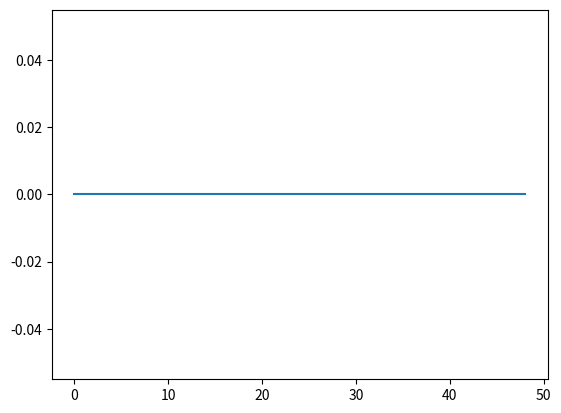

The script that saved this image:

'''
Remider CodingRules: 
Zeilenumbruch bei Spalte 120
Modulname, Klassennamen als CamelCase
Variablennamen, Methodennamen, Funktionsnamen mit unter_strichen
Bitte nicht CamelCase und Unterstriche mischen
'''

'''
I have made the decission to not include anything form the tests 
or from the original code itself.
This module should be able to work on its own, but it will be with basically no explanation in the code itself
for this look at the simpleFlowsTest.
'''

''' Imports '''
import numpy as np
import matplotlib.pyplot as plt

''' Setup '''
print("Couetteflow")

# velocity_set
channels = 9
relaxation = 0.5
uw = 0.1
velocity_set = np.array([[0, 1, 0, -1, 0, 1, -1, -1, 1],
                         [0,0,1,0,-1,1,1,-1,-1]]).T
# grids
size = 50
topbottom_boundary = 2
size_x = size                     # 50
size_y = size + topbottom_boundary # 52
# initilization of the grids used
grid = np.ones((channels,size_x,size_y))
rho_v = np.zeros((size_x,size_y))
ux_v = np.zeros((size_x,size_y))
uy_v = np.zeros((size_x,size_y))

# steps
steps = 5000
''' functions '''


def stream(grid):
    for i in range(1,9):
        grid[i] = np.roll(grid[i],velocity_set[i], axis = (0,1))


def equilibrium(rho, ux, uy):
    equilibrium = np.zeros(9)
    uxy = ux + uy
    uu = ux * ux + uy * uy
    equilibrium[0] = (2 * rho / 9) * (2 - 3 * uu)
    equilibrium[1] = (rho / 18) * (2 + 6 * ux + 9 * ux * ux - 3 * uu)
    equilibrium[2] = (rho / 18) * (2 + 6 * uy + 9 * uy * uy - 3 * uu)
    equilibrium[3] = (rho / 18) * (2 - 6 * ux + 9 * ux * ux - 3 * uu)
    equilibrium[4] = (rho / 18) * (2 - 6 * uy + 9 * uy * uy - 3 * uu)
    equilibrium[5] = (rho / 36) * (1 + 3 * uxy + 9 * ux * uy + 3 * uu)
    equilibrium[6] = (rho / 36) * (1 - 3 * uxy - 9 * ux * uy + 3 * uu)
    equilibrium[7] = (rho / 36) * (1 - 3 * uxy + 9 * ux * uy + 3 * uu)
    equilibrium[8] = (rho / 36) * (1 + 3 * uxy - 9 * ux * uy + 3 * uu)
    return equilibrium

def equilibrium_on_array(rho,ux,uy):
    uxy = 3 * (ux + uy)
    uu =  3 * (ux * ux + uy * uy)
    ux_6 = 6*ux
    uy_6 = 6*uy
    uxx_9 = 9 * ux*ux
    uyy_9 = 9 * uy*uy
    uxy_9 = 9 * ux*uy
    return np.array([(2 * rho / 9) * (2 - uu),
                     (rho / 18) * (2 + ux_6 + uxx_9 - uu),
                     (rho / 18) * (2 + uy_6 + uyy_9 - uu),
                     (rho / 18) * (2 - ux_6 + uxx_9 - uu),
                     (rho / 18) * (2 - uy_6 + uyy_9 - uu),
                     (rho / 36) * (1 + uxy + uxy_9 + uu),
                     (rho / 36) * (1 - uxy - uxy_9 + uu),
                     (rho / 36) * (1 - uxy + uxy_9 + uu),
                     (rho / 36) * (1 + uxy - uxy_9 + uu)])



def calculate_velocities_pressure(gridpoint):
    rho = np.sum(gridpoint)
    ux = ((gridpoint[1] + gridpoint[5] + gridpoint[8]) - (gridpoint[3] + gridpoint[6] + gridpoint[7])) / rho
    uy = ((gridpoint[2] + gridpoint[5] + gridpoint[6]) - (gridpoint[4] + gridpoint[7] + gridpoint[8])) / rho
    return rho, ux, uy

def calculate_collision(grid):
    # does everything to apply the collision step, mainly to improve performance
    # big resauces eater is the equilibrium calc
    # calculate all the grid values
    rho = np.sum(grid,axis = 0) # sums over each one individually
    ux = ((grid[1] + grid[5] + grid[8]) - (grid[3] + grid[6] + grid[7])) / rho
    uy = ((grid[2] + grid[5] + grid[6]) - (grid[4] + grid[7] + grid[8])) / rho
    # calculate equilibrium + apply collision
    # grid = grid - relaxation * (grid - equilbrium)
    grid -= relaxation * (grid-equilibrium_on_array(rho,ux,uy))
    return rho,ux,uy



def bounce_back(grid,uw):
    # baunce back without any velocity gain
    # TODO rho Wall missing
    max_size_x = grid.shape[1]-1  # x
    max_size_y = grid.shape[2]-1  # y
    # for bottom y = 0
    grid[2, :, 1] = grid[4, :, 0]
    grid[5, :, 1] = grid[7, :, 0]
    grid[6, :, 1] = grid[8, :, 0]
    grid[4, :, 0] = 0
    grid[7, :, 0] = 0
    grid[8, :, 0] = 0
    # for top y = max_size_y
    grid[4, :, max_size_y - 1] = grid[2, :, max_size_y]
    grid[7, :, max_size_y - 1] = grid[5, :, max_size_y] - 1 / 6 * uw
    grid[8, :, max_size_y - 1] = grid[6, :, max_size_y] + 1 / 6 * uw
    grid[2, :, max_size_y] = 0
    grid[5, :, max_size_y] = 0
    grid[6, :, max_size_y] = 0


''' body '''
def slow_calc():
    equlibrium = np.ones((channels, size_x, size_y))
    collision  = np.ones((channels, size_x, size_y))
    for i in range(steps):
        # aquire the values for the pressure and velocities
        # basically no efficiency
        for k in range(size_x):
            for l in range(size_y):
                rho_v[k, l], ux_v[k, l], uy_v[k, l] = calculate_velocities_pressure(grid[:, k, l])
                # calculate the equilibrium-function
                eq = equilibrium(rho_v[k, l], ux_v[k, l], uy_v[k, l])
                # print(eq.shape)
                # print(equlibrium[:,k,l].shape)
                equlibrium[:, k, l] = equilibrium(rho_v[k, l], ux_v[k, l], uy_v[k, l])
                # calculate the collision operator
                collision[:, k, l] = (grid[:, k, l] - equlibrium[:, k, l])
        #
        collision = collision * relaxation
        # apply collision
        grid = grid - collision
        # stream
        stream(grid)
        # baounce back
        bounce_back(grid, uw)
        # next step
    # print(grid)
    return rho_v,ux_v,uy_v

def fast_calc(rho,ux,uy):
    for i in range(steps):
        stream(grid)
        rho, ux, uy = calculate_collision(grid)
        # baounce back
        bounce_back(grid,uw)
        # next step
    return rho, ux, uy

''' visualization '''
#quiver?!
# rho_v, ux_v, uy_v = fast_calc(rho_v,ux_v,uy_v)
# rho_v, ux_v, uy_v = slow_calc()
plt.plot(ux_v[5, 1:-2])
#print(ux)
plt.show()
